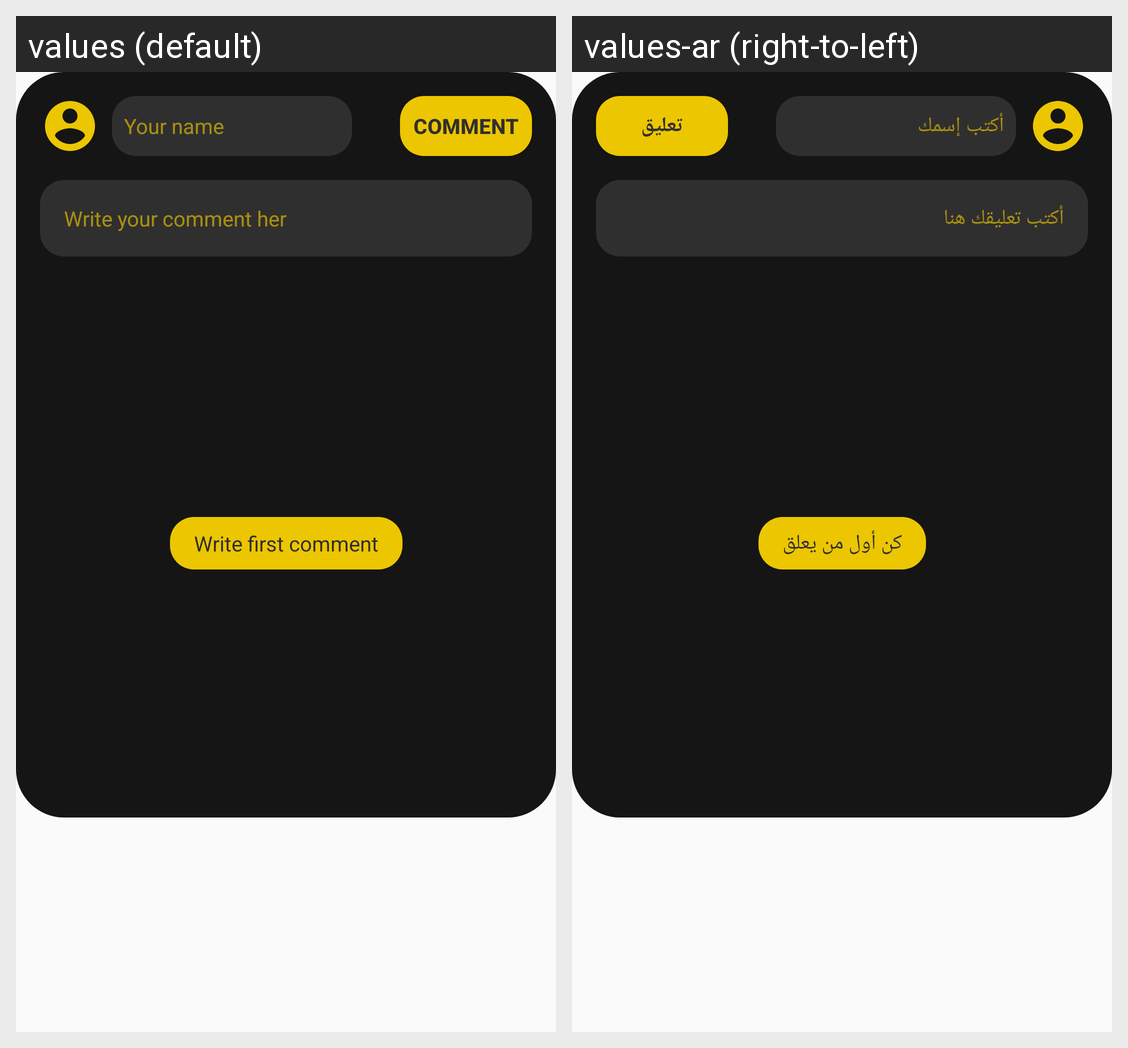

The Android screen above is rendered under two locales of the same app. Produce the string resources it draws, with the default and per-locale values.
Android screen res/layout/comment_layout_includ.xml rendered under 2 locales, left to right: values (default), values-ar (right-to-left). Device: Nexus 5 (rendered at 1080×1920; each locale shown at half size, 540×960, under a caption strip naming it); theme AppTheme.
Strings drawn on this screen, with the default value and each locale's value (text and hints the layout hard-codes, and strings that could not be matched under every locale, appear in the picture but are not listed):

your_name
  values: Your name
  values-ar: أكتب إسمك

comment
  values: Comment
  values-ar: تعليق

write_your_comment_her
  values: Write your comment her
  values-ar: أكتب تعليقك هنا

write_first_comment
  values: Write first comment
  values-ar: كن أول من يعلق
